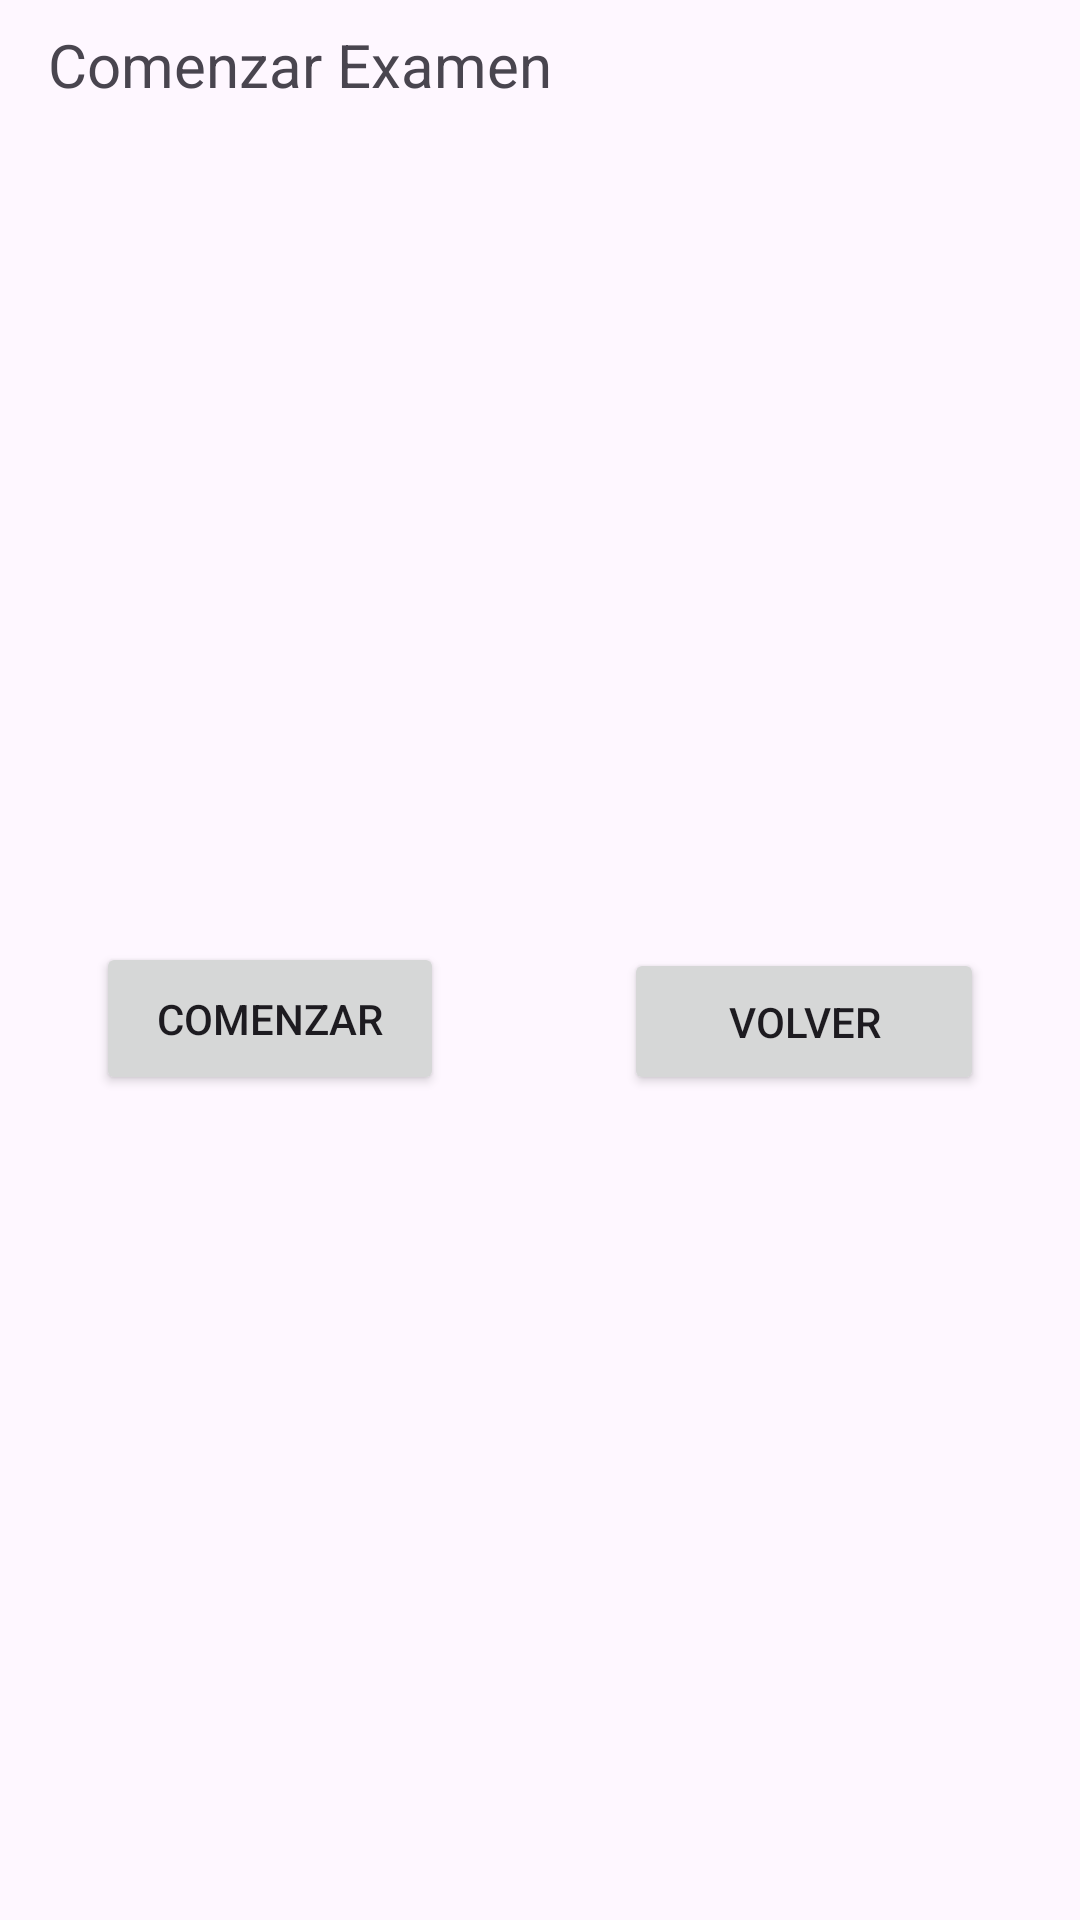

Reconstruct the res/layout file that produces this screen, plus the resources it refers to.
<!-- AndroidManifest.xml: application theme Theme.OpoTest -->
<!-- res/layout/activity_comenzar.xml -->
<?xml version="1.0" encoding="utf-8"?>
<androidx.constraintlayout.widget.ConstraintLayout xmlns:android="http://schemas.android.com/apk/res/android"
    xmlns:app="http://schemas.android.com/apk/res-auto"
    xmlns:tools="http://schemas.android.com/tools"
    android:layout_width="match_parent"
    android:layout_height="match_parent"
    tools:context=".ComenzarActivity">

    <TextView
        android:id="@+id/label1_comenzar"
        android:layout_width="0dp"
        android:layout_height="wrap_content"
        android:layout_marginStart="16dp"
        android:layout_marginTop="8dp"
        android:layout_marginEnd="16dp"
        android:text="Comenzar Examen"
        android:textSize="20sp"
        app:layout_constraintEnd_toEndOf="parent"
        app:layout_constraintStart_toStartOf="parent"
        app:layout_constraintTop_toTopOf="parent" />

    <Button
        android:id="@+id/boton2_comenzar"
        android:layout_width="120dp"
        android:layout_height="49dp"
        android:layout_marginEnd="32dp"
        android:layout_marginBottom="275dp"
        android:text="VOLVER"
        app:layout_constraintBottom_toBottomOf="parent"
        app:layout_constraintEnd_toEndOf="parent" />

    <Button
        android:id="@+id/boton1_comenzar"
        android:layout_width="116dp"
        android:layout_height="51dp"
        android:layout_marginStart="32dp"
        android:layout_marginBottom="275dp"
        android:text="COMENZAR"
        app:layout_constraintBottom_toBottomOf="parent"
        app:layout_constraintStart_toStartOf="parent" />
</androidx.constraintlayout.widget.ConstraintLayout>
<!-- resources referenced by this layout -->
<resources>
  <style name="Theme.OpoTest" parent="Base.Theme.OpoTest" />
  <style name="Base.Theme.OpoTest" parent="Theme.Material3.DayNight.NoActionBar">
          
          
      </style>
</resources>
